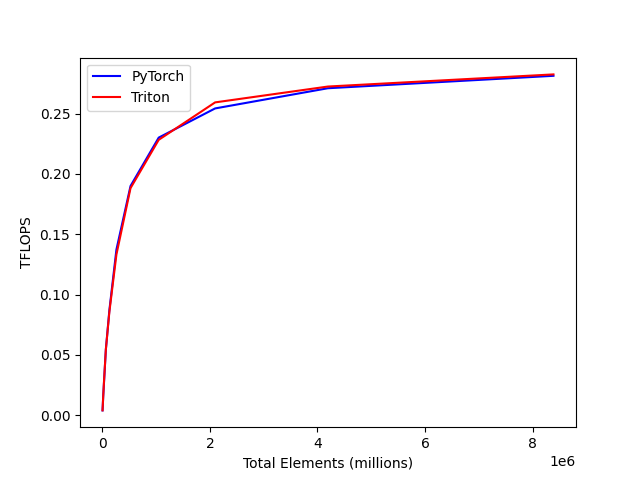

The data file committed next to this chart (first rows):
total_elements, PyTorch, Triton
4096, 0.003952, 0.003993
8192, 0.007588, 0.007661
16384, 0.01561, 0.01553
32768, 0.02832, 0.02926
65536, 0.05441, 0.05443
131072, 0.08695, 0.08569
262144, 0.1373, 0.1332
524288, 0.19, 0.1883
1048576, 0.2302, 0.2283
2097152, 0.2544, 0.2594
4194304, 0.2711, 0.2725
8388608, 0.2814, 0.2826
